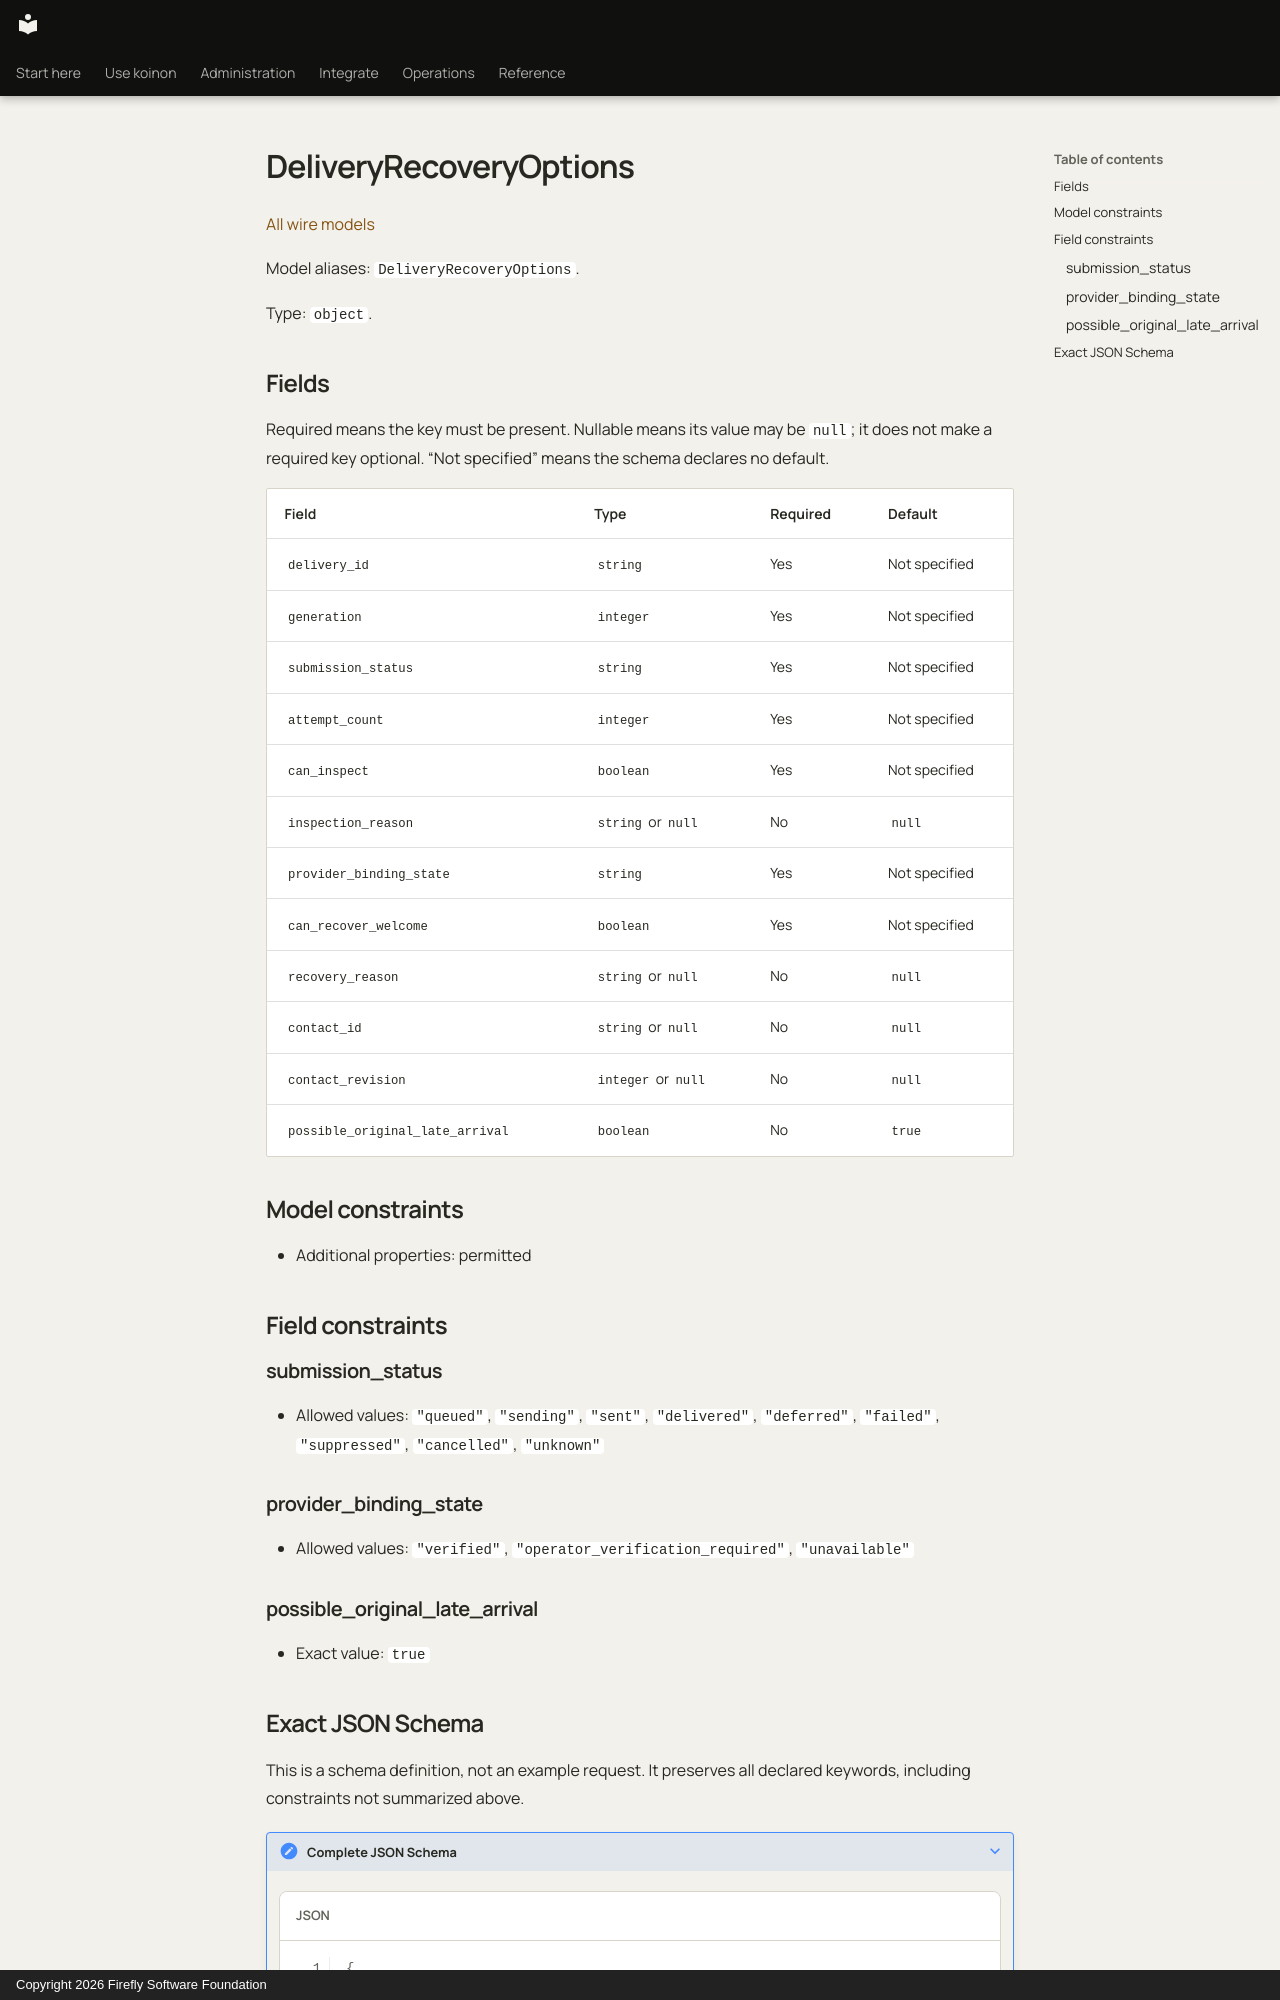

repository: fireflyframework/firefly-koinon · page: reference/models/deliveryrecoveryoptions/index.html · generator: mkdocs · copyright: Copyright 2026 Firefly Software Foundation

<!-- Copyright 2026 Firefly Software Foundation -->
<!-- SPDX-License-Identifier: Apache-2.0 -->

# DeliveryRecoveryOptions

[All wire models](index.md)

Model aliases: `DeliveryRecoveryOptions`.

Type: `object`.

## Fields

Required means the key must be present. Nullable means its value may be `null`; it does not make a required key optional. “Not specified” means the schema declares no default.

| Field | Type | Required | Default |
| --- | --- | --- | --- |
| `delivery_id` | `string` | Yes | Not specified |
| `generation` | `integer` | Yes | Not specified |
| `submission_status` | `string` | Yes | Not specified |
| `attempt_count` | `integer` | Yes | Not specified |
| `can_inspect` | `boolean` | Yes | Not specified |
| `inspection_reason` | `string` or `null` | No | `null` |
| `provider_binding_state` | `string` | Yes | Not specified |
| `can_recover_welcome` | `boolean` | Yes | Not specified |
| `recovery_reason` | `string` or `null` | No | `null` |
| `contact_id` | `string` or `null` | No | `null` |
| `contact_revision` | `integer` or `null` | No | `null` |
| `possible_original_late_arrival` | `boolean` | No | `true` |

## Model constraints

- Additional properties: permitted

## Field constraints

### submission_status

- Allowed values: `"queued"`, `"sending"`, `"sent"`, `"delivered"`, `"deferred"`, `"failed"`, `"suppressed"`, `"cancelled"`, `"unknown"`

### provider_binding_state

- Allowed values: `"verified"`, `"operator_verification_required"`, `"unavailable"`

### possible_original_late_arrival

- Exact value: `true`
